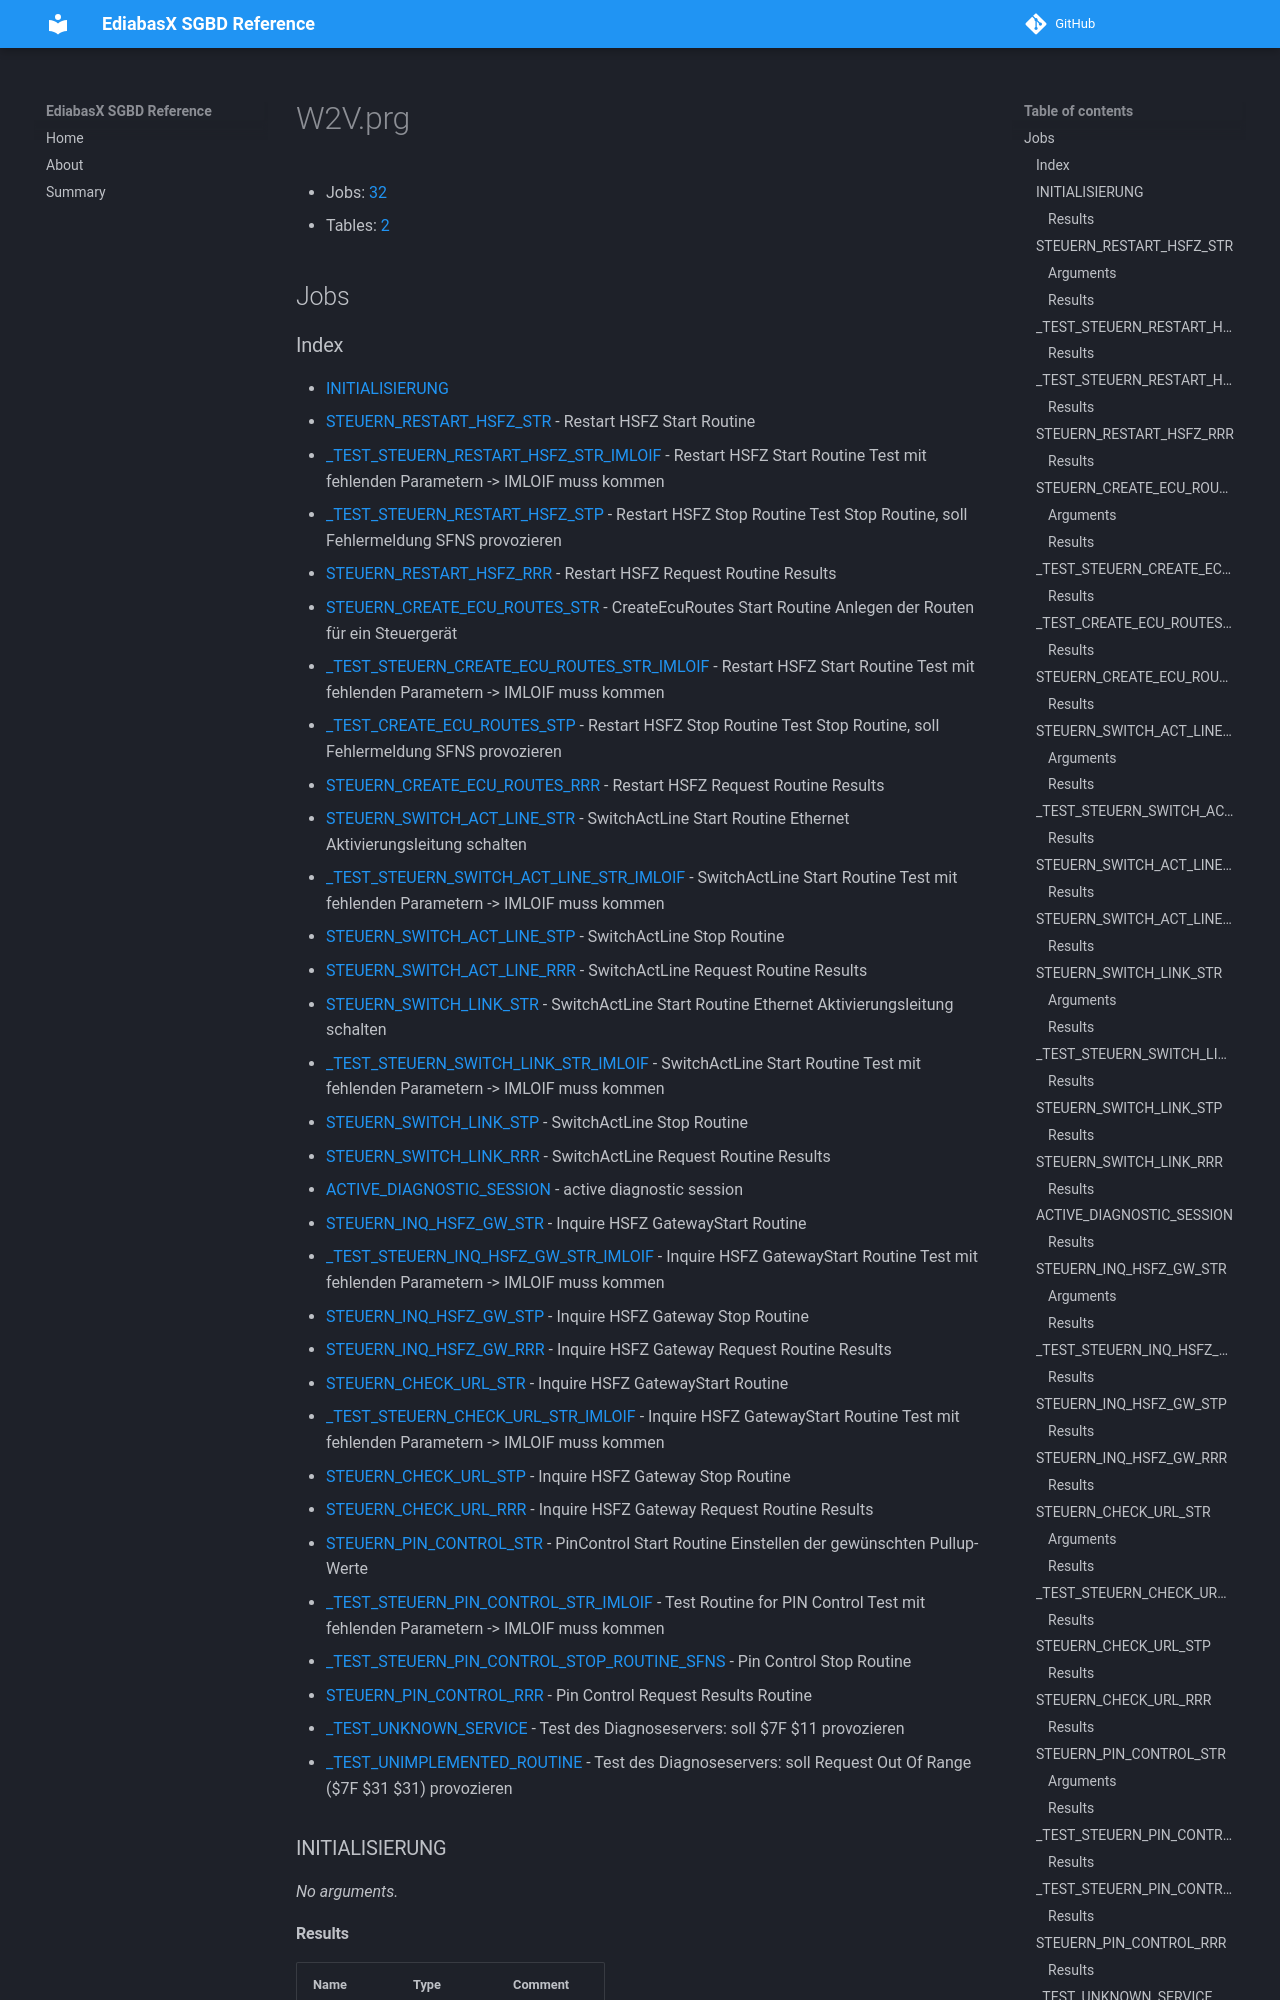

repository: emdzej/ediabasx-docs-sgbd · page: sgbd/W2V/index.html · generator: mkdocs

# W2V.prg

- Jobs: [32](#jobs)
- Tables: [2](#tables)

## Jobs

### Index

- [INITIALISIERUNG](#job-initialisierung)
- [STEUERN_RESTART_HSFZ_STR](#job-steuern-restart-hsfz-str) - Restart HSFZ Start Routine
- [_TEST_STEUERN_RESTART_HSFZ_STR_IMLOIF](#job-test-steuern-restart-hsfz-str-imloif) - Restart HSFZ Start Routine Test mit fehlenden Parametern -&gt; IMLOIF muss kommen
- [_TEST_STEUERN_RESTART_HSFZ_STP](#job-test-steuern-restart-hsfz-stp) - Restart HSFZ Stop Routine Test Stop Routine, soll Fehlermeldung SFNS provozieren
- [STEUERN_RESTART_HSFZ_RRR](#job-steuern-restart-hsfz-rrr) - Restart HSFZ Request Routine Results
- [STEUERN_CREATE_ECU_ROUTES_STR](#job-steuern-create-ecu-routes-str) - CreateEcuRoutes Start Routine Anlegen der Routen für ein Steuergerät
- [_TEST_STEUERN_CREATE_ECU_ROUTES_STR_IMLOIF](#job-test-steuern-create-ecu-routes-str-imloif) - Restart HSFZ Start Routine Test mit fehlenden Parametern -&gt; IMLOIF muss kommen
- [_TEST_CREATE_ECU_ROUTES_STP](#job-test-create-ecu-routes-stp) - Restart HSFZ Stop Routine Test Stop Routine, soll Fehlermeldung SFNS provozieren
- [STEUERN_CREATE_ECU_ROUTES_RRR](#job-steuern-create-ecu-routes-rrr) - Restart HSFZ Request Routine Results
- [STEUERN_SWITCH_ACT_LINE_STR](#job-steuern-switch-act-line-str) - SwitchActLine Start Routine Ethernet Aktivierungsleitung schalten
- [_TEST_STEUERN_SWITCH_ACT_LINE_STR_IMLOIF](#job-test-steuern-switch-act-line-str-imloif) - SwitchActLine Start Routine Test mit fehlenden Parametern -&gt; IMLOIF muss kommen
- [STEUERN_SWITCH_ACT_LINE_STP](#job-steuern-switch-act-line-stp) - SwitchActLine Stop Routine
- [STEUERN_SWITCH_ACT_LINE_RRR](#job-steuern-switch-act-line-rrr) - SwitchActLine Request Routine Results
- [STEUERN_SWITCH_LINK_STR](#job-steuern-switch-link-str) - SwitchActLine Start Routine Ethernet Aktivierungsleitung schalten
- [_TEST_STEUERN_SWITCH_LINK_STR_IMLOIF](#job-test-steuern-switch-link-str-imloif) - SwitchActLine Start Routine Test mit fehlenden Parametern -&gt; IMLOIF muss kommen
- [STEUERN_SWITCH_LINK_STP](#job-steuern-switch-link-stp) - SwitchActLine Stop Routine
- [STEUERN_SWITCH_LINK_RRR](#job-steuern-switch-link-rrr) - SwitchA
